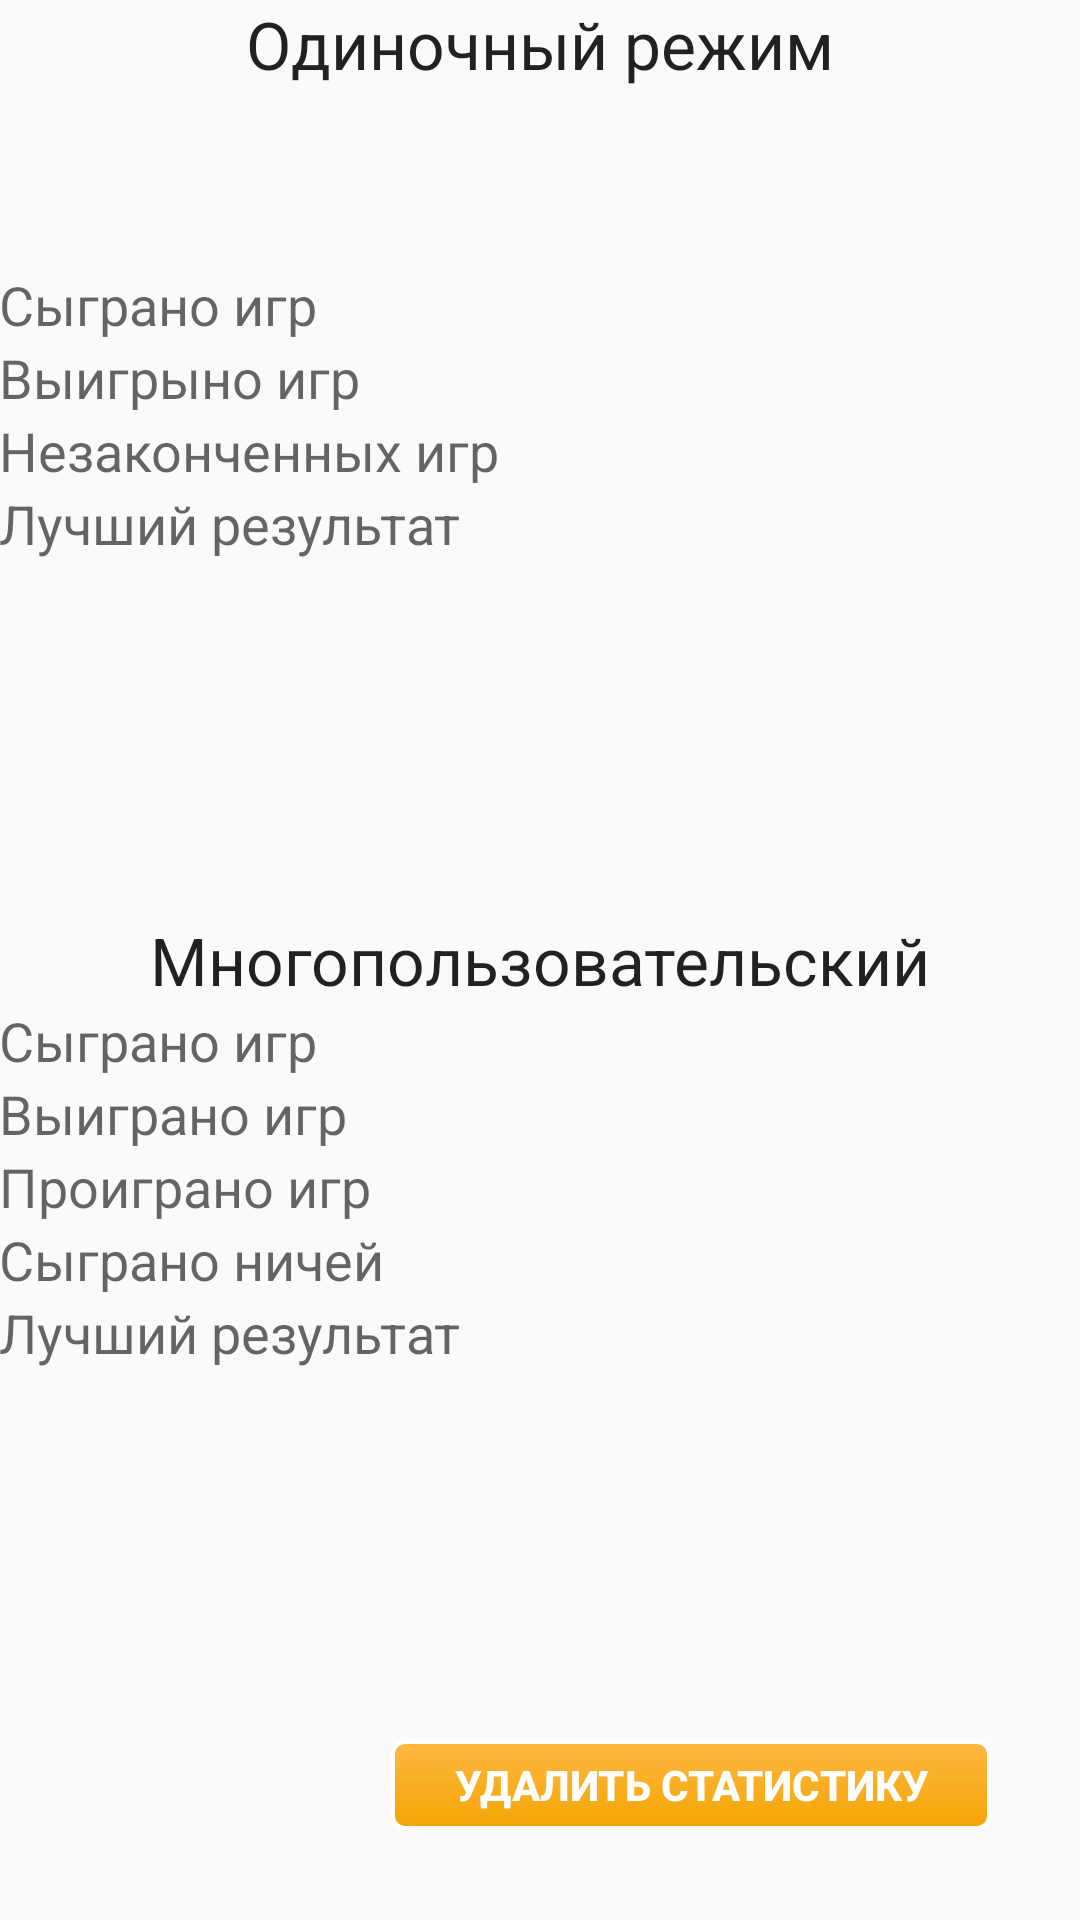

Layout XML and referenced resources for this Android screen:
<!-- AndroidManifest.xml: application theme myTheme2 -->
<!-- res/layout/activity_results.xml -->
<RelativeLayout xmlns:android="http://schemas.android.com/apk/res/android"
    xmlns:tools="http://schemas.android.com/tools" android:layout_width="match_parent"
    android:layout_height="match_parent" android:paddingLeft="@dimen/activity_horizontal_margin"
    android:paddingRight="@dimen/activity_horizontal_margin"
    android:paddingTop="@dimen/activity_vertical_margin"
    android:paddingBottom="@dimen/activity_vertical_margin"
    tools:context="com.fupm.skeb.androidclient.Results"
    >

    <Button
        android:id="@+id/buttonCrowsCounter"
        android:layout_width="200dp"
        android:layout_height="30sp"
        android:onClick="onClick"
        android:text="@string/deleteStatistic"
        android:layout_gravity="right|center"
        android:layout_alignParentBottom="true"
        android:layout_alignParentRight="true"
        android:layout_alignParentEnd="true"
        android:layout_alignParentLeft="true"
        android:layout_centerInParent="true"
        android:layout_alignParentTop="false"
        android:layout_margin="30dp" />

    <TextView
        android:layout_width="wrap_content"
        android:layout_height="wrap_content"
        android:textAppearance="?android:attr/textAppearanceLarge"
        android:text="Одиночный режим"
        android:id="@+id/textView"
        android:layout_alignParentTop="true"
        android:layout_centerHorizontal="true" />

    <TextView
        android:layout_width="wrap_content"
        android:layout_height="wrap_content"
        android:textAppearance="?android:attr/textAppearanceLarge"
        android:text="Многопользовательский"
        android:id="@+id/textViewM"
        android:layout_centerVertical="true"
        android:layout_centerHorizontal="true" />

    <TableLayout
        android:layout_width="match_parent"
        android:layout_height="wrap_content"
        android:layout_marginTop="60dp"
        android:layout_below="@+id/textView"
        android:layout_alignParentRight="true"
        android:layout_alignParentEnd="true">
        <TableRow android:baselineAligned="false">
            <TextView
                android:id="@+id/Single1"
                android:layout_width="0dp"
                android:layout_height="wrap_content"
                android:text="Сыграно игр"
                android:textAppearance="?android:attr/textAppearanceMedium"
                android:layout_weight="0.7"
                android:layout_gravity="center_vertical" />

            <TextView
                android:id="@+id/SingleText1"
                android:layout_width="0dp"
                android:layout_height="wrap_content"
                android:textAppearance="?android:attr/textAppearanceMedium"
                android:layout_gravity="center_vertical"
                android:layout_weight="0.3"
                android:gravity="center"/>
        </TableRow>
        <TableRow>
            <TextView
                android:id="@+id/Single2"
                android:layout_width="0dp"
                android:layout_height="wrap_content"
                android:text="Выигрыно игр"
                android:textAppearance="?android:attr/textAppearanceMedium"
                android:layout_weight="0.7" />

            <TextView
                android:id="@+id/SingleText2"
                android:layout_width="0dp"
                android:layout_height="wrap_content"
                android:textAppearance="?android:attr/textAppearanceMedium"
                android:layout_gravity="center_vertical"
                android:layout_weight="0.3"
                android:gravity="center"/>
        </TableRow>
        <TableRow>
            <TextView
                android:id="@+id/Single3"
                android:layout_width="0dp"
                android:layout_height="wrap_content"
                android:text="Незаконченных игр"
                android:textAppearance="?android:attr/textAppearanceMedium"
                android:layout_weight="0.7" />

            <TextView
                android:id="@+id/SingleText3"
                android:layout_width="0dp"
                android:layout_height="wrap_content"
                android:textAppearance="?android:attr/textAppearanceMedium"
                android:layout_gravity="center_vertical"
                android:layout_weight="0.3"
                android:gravity="center"/>
        </TableRow>
        <TableRow>
            <TextView
                android:id="@+id/Single4"
                android:layout_width="0dp"
                android:layout_height="wrap_content"
                android:text="Лучший результат"
                android:textAppearance="?android:attr/textAppearanceMedium"
                android:layout_weight="0.7" />

            <TextView
                android:id="@+id/SingleText4"
                android:layout_width="0dp"
                android:layout_height="wrap_content"
                android:textAppearance="?android:attr/textAppearanceMedium"
                android:layout_gravity="center_vertical"
                android:layout_weight="0.3"
                android:gravity="center"/>
        </TableRow>
    </TableLayout>

    <TableLayout
        android:layout_width="match_parent"
        android:layout_height="match_parent"
        android:layout_below="@+id/textViewM"
        android:layout_above="@+id/buttonCrowsCounter"
        android:layout_alignParentLeft="true"
        android:layout_alignParentStart="true"
        android:layout_alignParentRight="true"

        android:layout_alignParentEnd="true">

        <TableRow>
            <TextView
                android:id="@+id/Multi1"
                android:layout_width="0dp"
                android:layout_height="wrap_content"
                android:text="Сыграно игр"
                android:textAppearance="?android:attr/textAppearanceMedium"
                android:layout_weight="0.7" />

            <TextView
                android:id="@+id/MultiText1"
                android:layout_width="0dp"
                android:layout_height="wrap_content"
                android:textAppearance="?android:attr/textAppearanceMedium"
                android:layout_weight="0.3"
                android:gravity="center"/>

        </TableRow>
        <TableRow>
            <TextView
                android:id="@+id/Multi2"
                android:layout_width="0dp"
                android:layout_height="wrap_content"
                android:text="Выиграно игр"
                android:textAppearance="?android:attr/textAppearanceMedium"
                android:layout_weight="0.7" />

            <TextView
                android:id="@+id/MultiText2"
                android:layout_width="0dp"
                android:layout_height="wrap_content"
                android:textAppearance="?android:attr/textAppearanceMedium"
                android:layout_weight="0.3"
                android:gravity="center"/>

        </TableRow>
        <TableRow>
            <TextView
                android:id="@+id/Multi3"
                android:layout_width="0dp"
                android:layout_height="wrap_content"
                android:text="Проиграно игр"
                android:textAppearance="?android:attr/textAppearanceMedium"
                android:layout_weight="0.7" />

            <TextView
                android:id="@+id/MultiText3"
                android:layout_width="0dp"
                android:layout_height="wrap_content"
                android:textAppearance="?android:attr/textAppearanceMedium"
                android:layout_weight="0.3"
                android:gravity="center"/>

        </TableRow>
        <TableRow>
            <TextView
                android:id="@+id/Multi4"
                android:layout_width="0dp"
                android:layout_height="wrap_content"
                android:text="Сыграно ничей"
                android:textAppearance="?android:attr/textAppearanceMedium"
                android:layout_weight="0.7" />

            <TextView
                android:id="@+id/MultiText4"
                android:layout_width="0dp"
                android:layout_height="wrap_content"
                android:textAppearance="?android:attr/textAppearanceMedium"
                android:layout_weight="0.3"
                android:gravity="center"/>

        </TableRow>
        <TableRow>
            <TextView
                android:id="@+id/Multi5"
                android:layout_width="0dp"
                android:layout_height="wrap_content"
                android:text="Лучший результат"
                android:textAppearance="?android:attr/textAppearanceMedium"
                android:layout_weight="0.7" />

            <TextView
                android:id="@+id/MultiText5"
                android:layout_width="0dp"
                android:layout_height="wrap_content"
                android:textAppearance="?android:attr/textAppearanceMedium"
                android:layout_weight="0.3"
                android:gravity="center"/>
        </TableRow>
    </TableLayout>


</RelativeLayout>
<!-- resources referenced by this layout -->
<resources>
  <string name="deleteStatistic">Удалить статистику</string>
  <style name="myTheme2" parent="Theme.AppCompat.Light.DarkActionBar">
          <item name="android:buttonStyle">@style/ThemeButton2</item>
  
      </style>
  <style name="ThemeButton2" parent="Base.TextAppearance.AppCompat.Button">
          <item name="android:background">@drawable/button2</item>
          <item name="android:gravity">center</item>
          <item name="android:textColor">#FFFFFF</item>
          <item name="android:textStyle">bold</item>
      </style>
  <!-- drawable button2 (drawable) -->
  <?xml version="1.0" encoding="utf-8"?>
  <selector xmlns:android="http://schemas.android.com/apk/res/android">
      <item android:drawable="@drawable/button_pressed2" android:state_pressed="true"/>
      <item android:drawable="@drawable/hbutton_normal2"/>
  </selector>
  <!-- drawable button_pressed2 (drawable) -->
  <?xml version="1.0" encoding="utf-8"?>
  <shape xmlns:android="http://schemas.android.com/apk/res/android" android:shape="rectangle" >
      <corners android:radius="12px" />
      <gradient
          android:angle="270"
          android:endColor="#B57900"
          android:startColor="#F28500"
          android:type="linear" />
      <stroke
          android:width="2px"
          android:color="#1C1C1C" />
  </shape>
  <!-- drawable hbutton_normal2 (drawable) -->
  <?xml version="1.0" encoding="utf-8"?>
  <shape xmlns:android="http://schemas.android.com/apk/res/android" android:shape="rectangle" >
      <corners android:radius="12px" />
      <gradient
          android:angle="90"
          android:endColor="#FFB841"
          android:startColor="#F3A505"
          android:type="linear" />
      <stroke
          android:width="4px"
          android:color="#FFFFFF" />
  </shape>
</resources>
